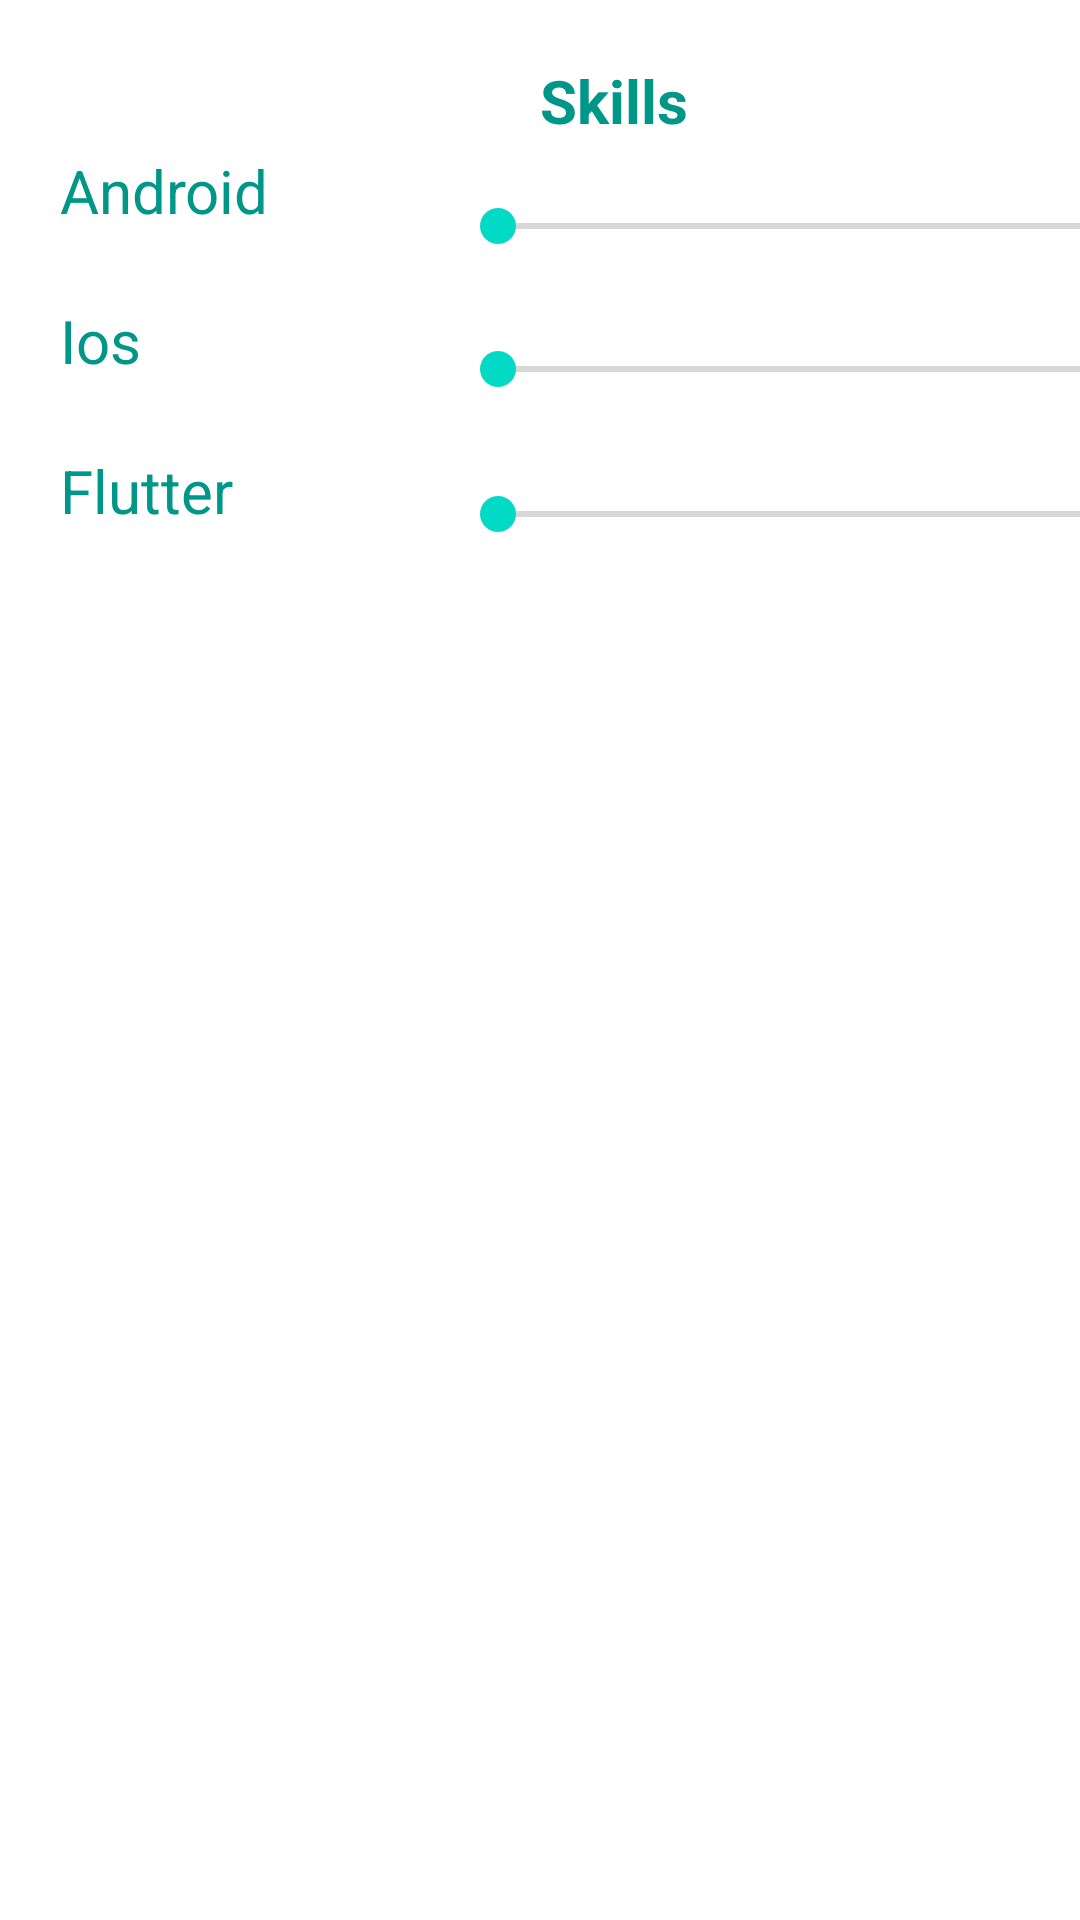

Produce the Android XML layout that renders to this screen, including the resource entries it uses.
<!-- AndroidManifest.xml: application theme Theme.CurriculumVitaeV2 -->
<!-- res/layout/fragment_blank.xml -->
<?xml version="1.0" encoding="utf-8"?>
<FrameLayout
    xmlns:android="http://schemas.android.com/apk/res/android"
    xmlns:tools="http://schemas.android.com/tools"
    android:layout_width="wrap_content"
    android:layout_height="wrap_content"
    android:foreground="@drawable/background_border"
    tools:context=".BlankFragment">

    <TextView
        android:id="@+id/skillsFrag"
        android:layout_width="wrap_content"
        android:layout_height="wrap_content"
        android:layout_marginLeft="180dp"
        android:layout_marginTop="20dp"
        android:text="Skills "
        android:textColor="#009688"
        android:textSize="20sp"
        android:textStyle="bold" />

    <SeekBar
        android:id="@+id/seekBarFragA"
        android:layout_width="229dp"
        android:layout_height="51dp"
        android:layout_marginStart="150dp"
        android:layout_marginTop="50dp" />

    <SeekBar
        android:id="@+id/seekBarFragI"
        android:layout_width="230dp"
        android:layout_height="46dp"
        android:layout_marginStart="150dp"
        android:layout_marginTop="100dp" />

    <SeekBar
        android:id="@+id/seekBarFragF"
        android:layout_width="232dp"
        android:layout_height="43dp"
        android:layout_marginStart="150dp"
        android:layout_marginTop="150dp" />

    <TextView
        android:id="@+id/textViewA"
        android:layout_width="wrap_content"
        android:layout_height="wrap_content"
        android:layout_marginStart="20dp"
        android:layout_marginTop="50dp"
        android:text="Android"
        android:textColor="#009688"
        android:textSize="20sp" />

    <TextView
        android:id="@+id/textViewI"
        android:layout_width="wrap_content"
        android:layout_height="wrap_content"
        android:layout_marginStart="20dp"
        android:layout_marginTop="100dp"
        android:text="Ios"
        android:textColor="#009688"
        android:textSize="20sp" />

    <TextView
        android:id="@+id/textViewF"
        android:layout_width="wrap_content"
        android:layout_height="wrap_content"
        android:layout_marginStart="20dp"
        android:layout_marginTop="150dp"
        android:text="Flutter"
        android:textColor="#009688"
        android:textSize="20sp" />

</FrameLayout>
<!-- resources referenced by this layout -->
<resources>
  <style name="Theme.CurriculumVitaeV2" parent="Theme.MaterialComponents.DayNight.NoActionBar">
          
          <item name="colorPrimary">@color/colorPrimary</item>
          <item name="colorPrimaryVariant">@color/colorPrimaryDark</item>
          <item name="colorOnPrimary">@color/white</item>
          
          <item name="colorSecondary">@color/teal_200</item>
          <item name="colorSecondaryVariant">@color/teal_700</item>
          <item name="colorOnSecondary">@color/black</item>
          
          <item name="android:statusBarColor" tools:targetApi="l">?attr/colorPrimaryVariant</item>
          
      </style>
  <!-- not gathered from this repository: default colours our renderer supplied (Android Studio template values) -->
  <color name="teal_200">#FF03DAC5</color>
  <color name="teal_700">#FF018786</color>
  <color name="black">#FF000000</color>
  <color name="white">#FFFFFFFF</color>
  <color name="colorPrimary">#FF6200EE</color>
  <color name="colorPrimaryDark">#FF3700B3</color>
</resources>
